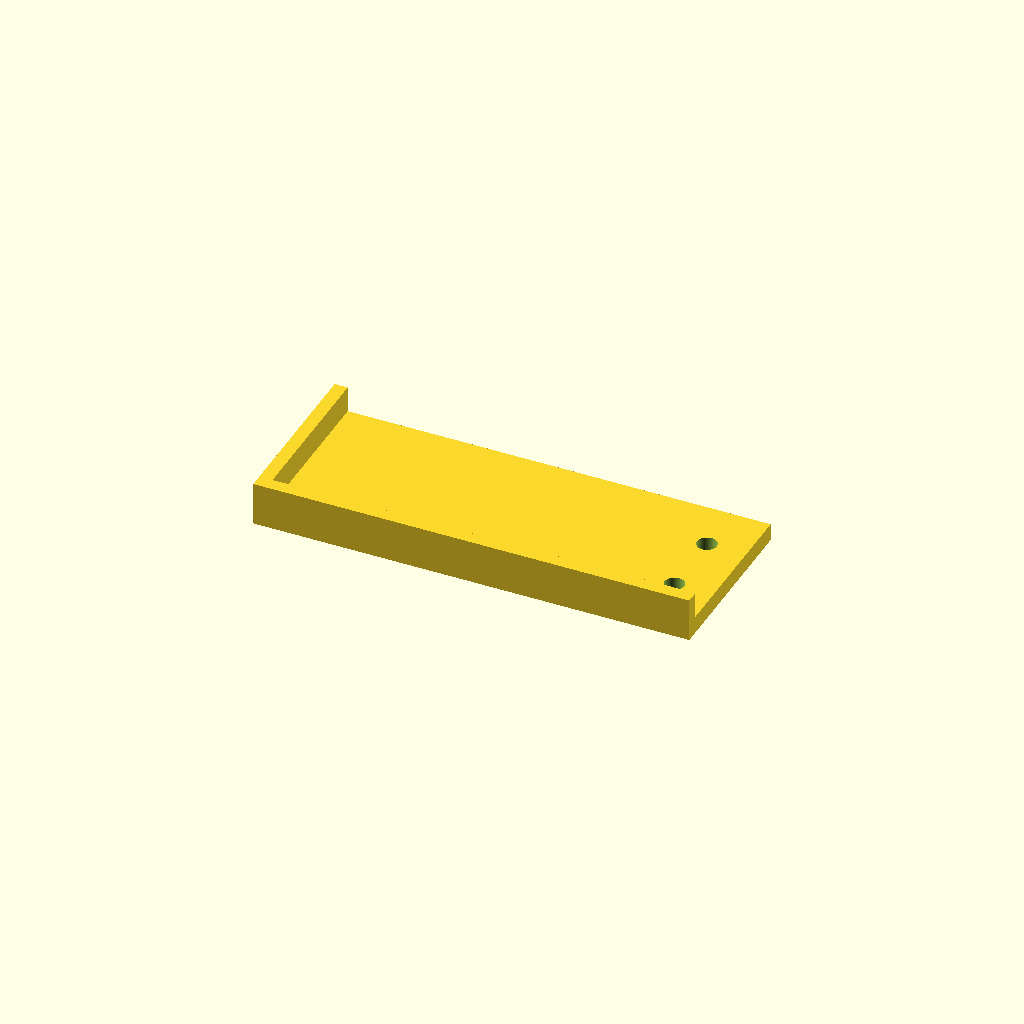
Cell 1: the model at its default parameters.
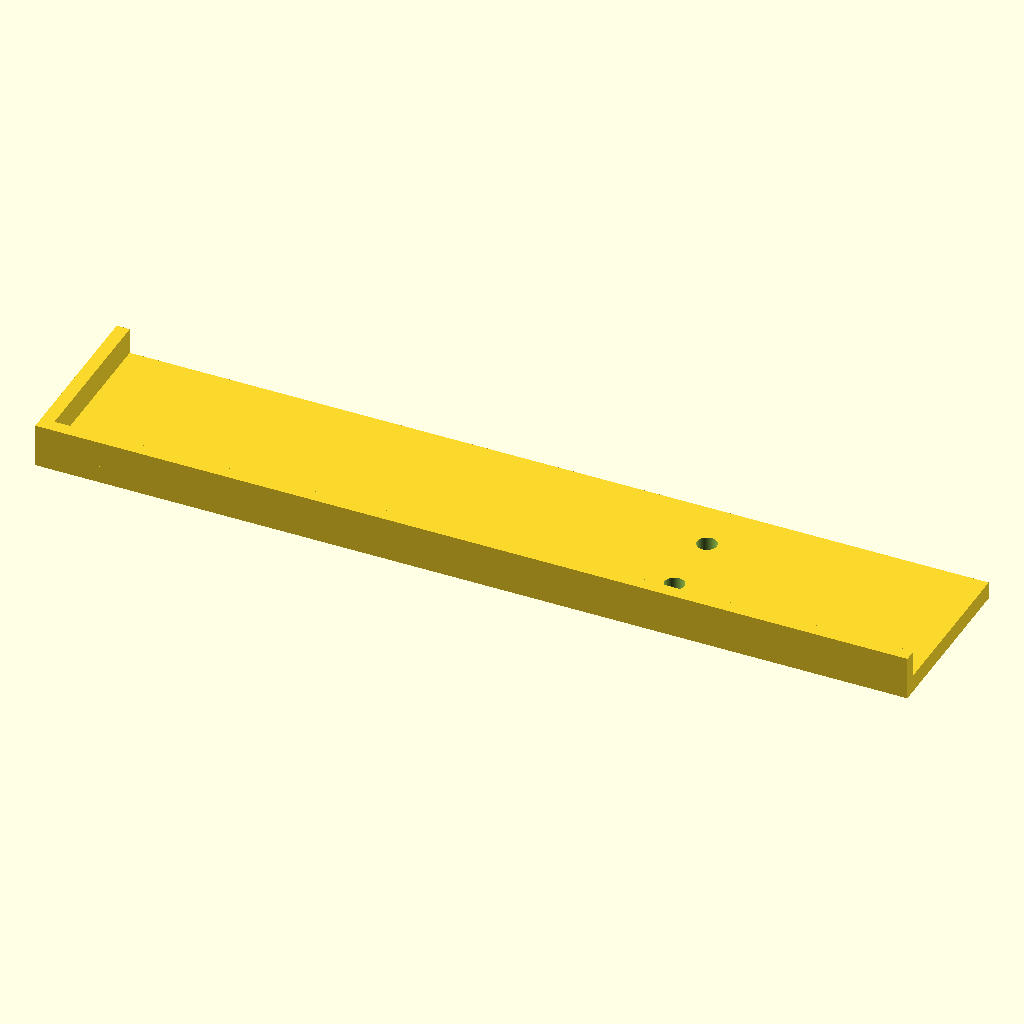
Cell 2: the same model with base_l = 200.
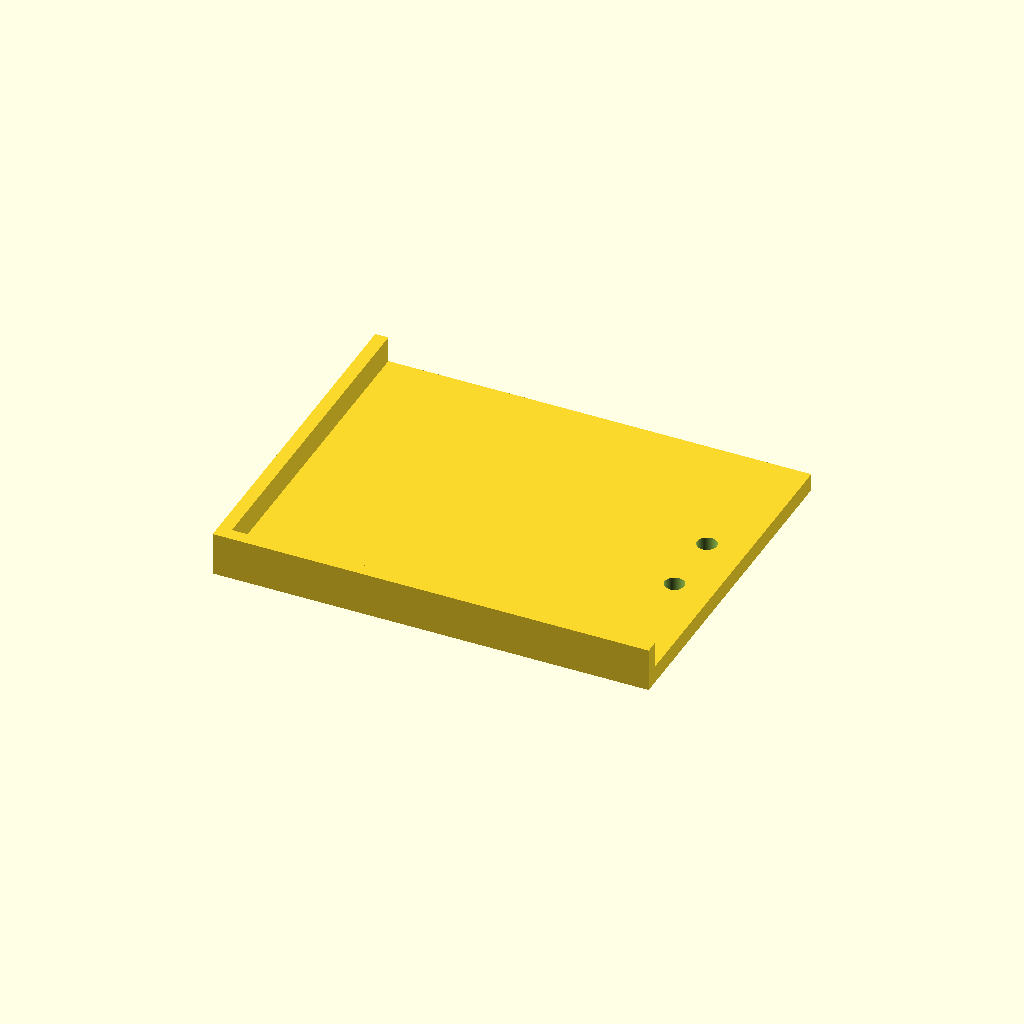
Cell 3 — base_w set to 80, the other parameters unchanged.
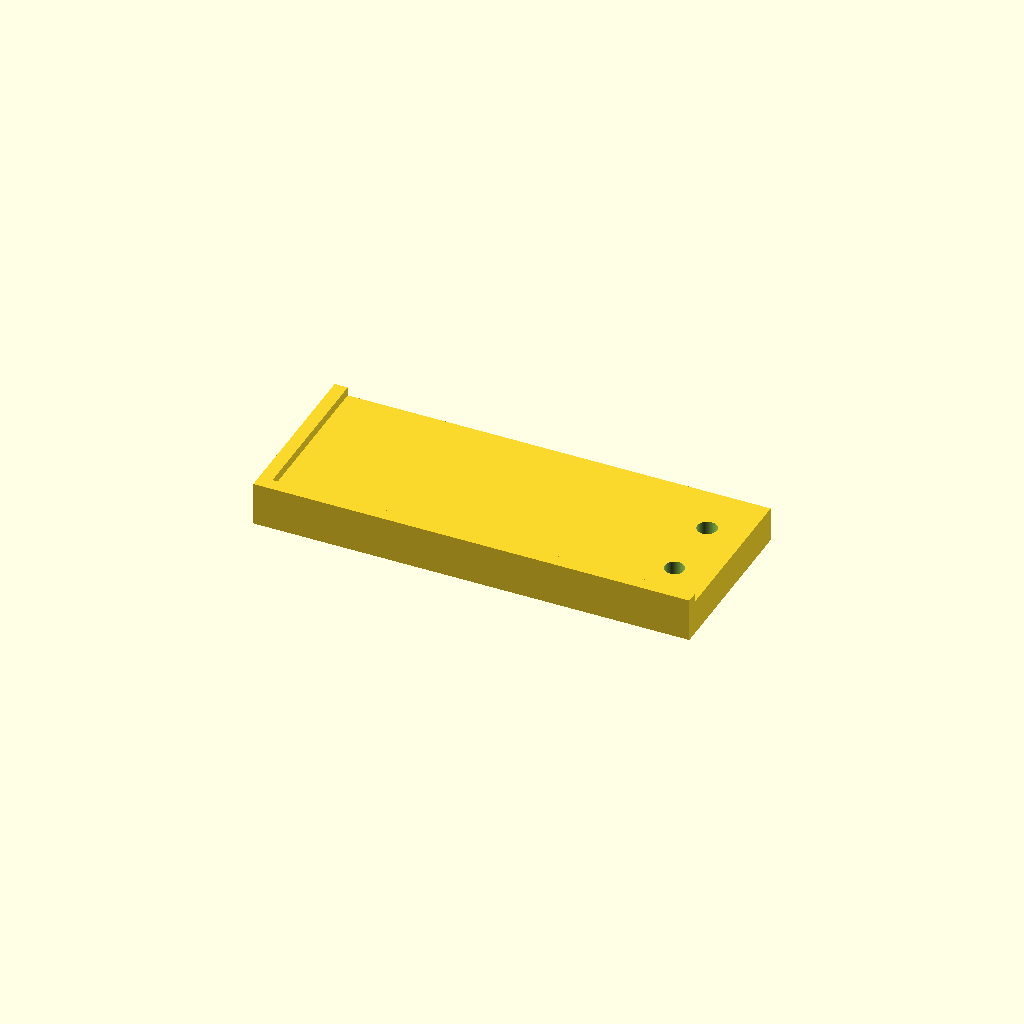
Cell 4: the same model with base_h = 8.
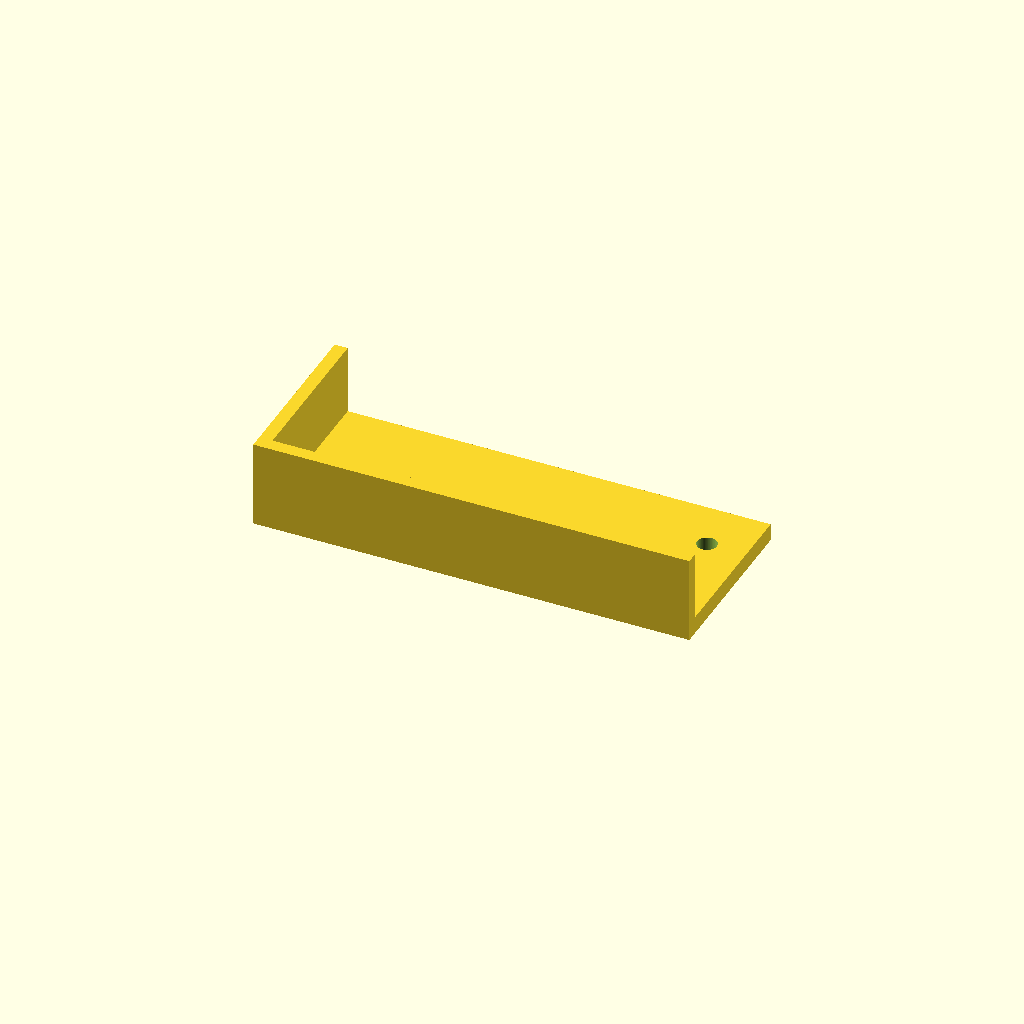
Cell 5: rail_top = 20 (everything else at default).
One fixed orthographic camera (rotation 55°, 0°, 25°; colour scheme Cornfield) for every cell.
The OpenSCAD source (bench/mutants/slide_registration_jig__blind_bottom_skin.scad):
// Microscope-slide registration jig with two clamp holes
// Category: benchware; Purpose: repeatable origin when photographing a 75 x 25 mm microscope slide.
// Print: FDM, on the broad bottom face at z=0; no support required.
// This is a geometric reference design; no dimensional fit or lab use has been physically validated.
// SPDX-License-Identifier: CERN-OHL-P-2.0

/* [Platform] */
// Overall platform length, X (mm)
base_l = 100; // 0.5
// Overall platform width, Y (mm)
base_w = 40; // 0.5
// Platform thickness (mm)
base_h = 4; // 0.5

/* [Registration Edges] */
// Width of each perpendicular registration rail (mm)
rail_w = 3; // 0.1
// Height of rails above print bed (mm)
rail_top = 10; // 0.5

/* [Fasteners] */
// Diameter of each right-side mounting hole (mm)
bore_d = 4.5; // 0.1
// X coordinate of the mounting-hole centers (mm)
bore_x = 41; // 0.5
// Absolute Y coordinate of mounting-hole centers (mm)
bore_y = 8; // 0.5

/* [Hidden] */
$fn = 96;
eps = 0.1;
assert(base_l >= 90 && base_w >= 35);
assert(rail_w >= 1.6 && rail_top >= base_h + 2);
assert(bore_d > 0 && bore_d < 8);
assert(bore_x + bore_d/2 < base_l/2 - 1);
assert(bore_x - bore_d/2 > -base_l/2 + rail_w + 1);
assert(bore_y + bore_d/2 < base_w/2 - 1);
assert(bore_y - bore_d/2 > -base_w/2 + rail_w + 1);
assert(bore_d / 2 + 2 < bore_y);

difference() {
    union() {
        translate([-base_l/2, -base_w/2, 0])
            cube([base_l, base_w, base_h]);
        translate([-base_l/2, -base_w/2, base_h])
            cube([base_l, rail_w, rail_top-base_h]);
        translate([-base_l/2, -base_w/2, base_h])
            cube([rail_w, base_w, rail_top-base_h]);
    }
    for (sign=[-1,1])
        translate([bore_x, sign*bore_y, 0.9])
            cylinder(h=base_h+2*eps, d=bore_d);
}
Parameter table extracted from the source (name, type, default, range or options):
base_l: number, default 100
base_w: number, default 40
base_h: number, default 4
rail_w: number, default 3
rail_top: number, default 10
bore_d: number, default 4.5
bore_x: number, default 41
bore_y: number, default 8
